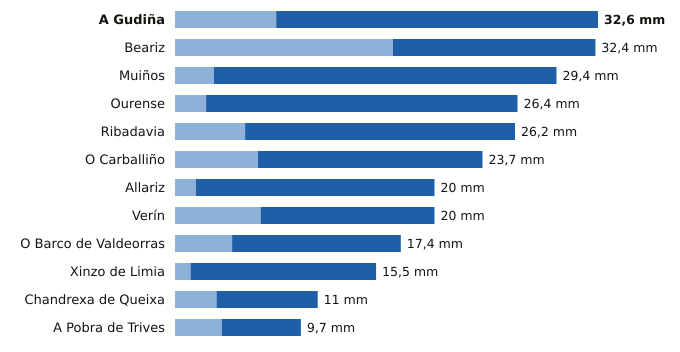

The file beside this chart, header and first rows:
estacion, provincia, indicativo, mm_6_dias_anteriores, mm_hoy, mm_7_dias, horas_de_hoy
A Gudiña, Ourense, 2969U, 7.8, 24.8, 32.6, 15
Beariz, Ourense, 1696O, 16.8, 15.6, 32.4, 15
Muiños, Ourense, 1738U, 3.0, 26.4, 29.4, 16
Ourense, Ourense, 1690A, 2.4, 24.0, 26.4, 18
Ribadavia, Ourense, 1701X, 5.4, 20.8, 26.2, 17
O Carballiño, Ourense, 1700X, 6.4, 17.3, 23.7, 18
Allariz, Ourense, 1706A, 1.6, 18.4, 20.0, 17
Verín, Ourense, 2978X, 6.6, 13.4, 20.0, 15
O Barco de Valdeorras, Ourense, 1583X, 4.4, 13.0, 17.4, 16
Xinzo de Limia, Ourense, 1735X, 1.2, 14.3, 15.5, 18
Chandrexa de Queixa, Ourense, 1639X, 3.2, 7.8, 11.0, 16
A Pobra de Trives, Ourense, 1631E, 3.6, 6.1, 9.7, 18
